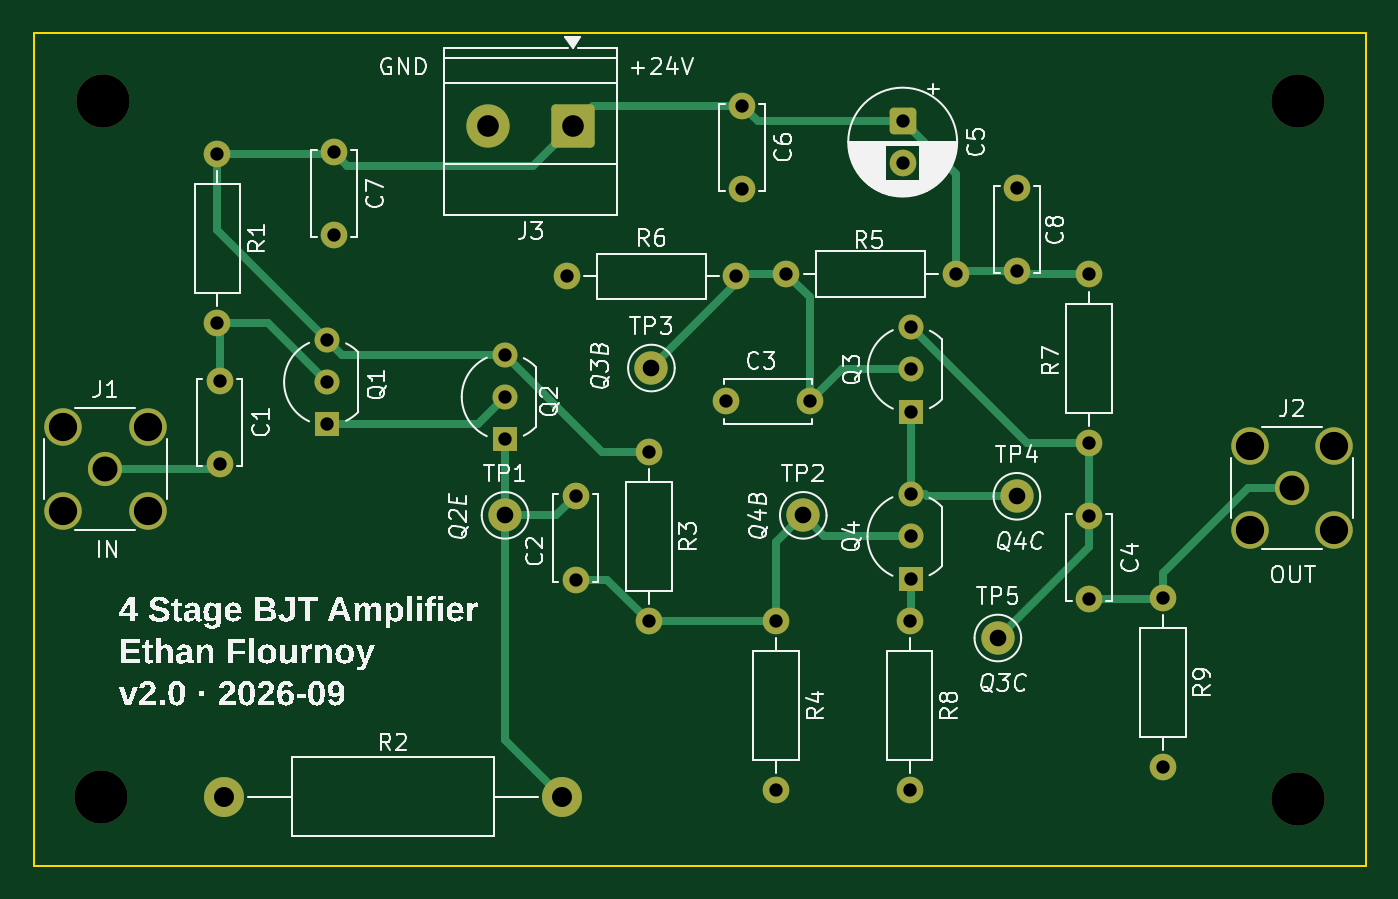
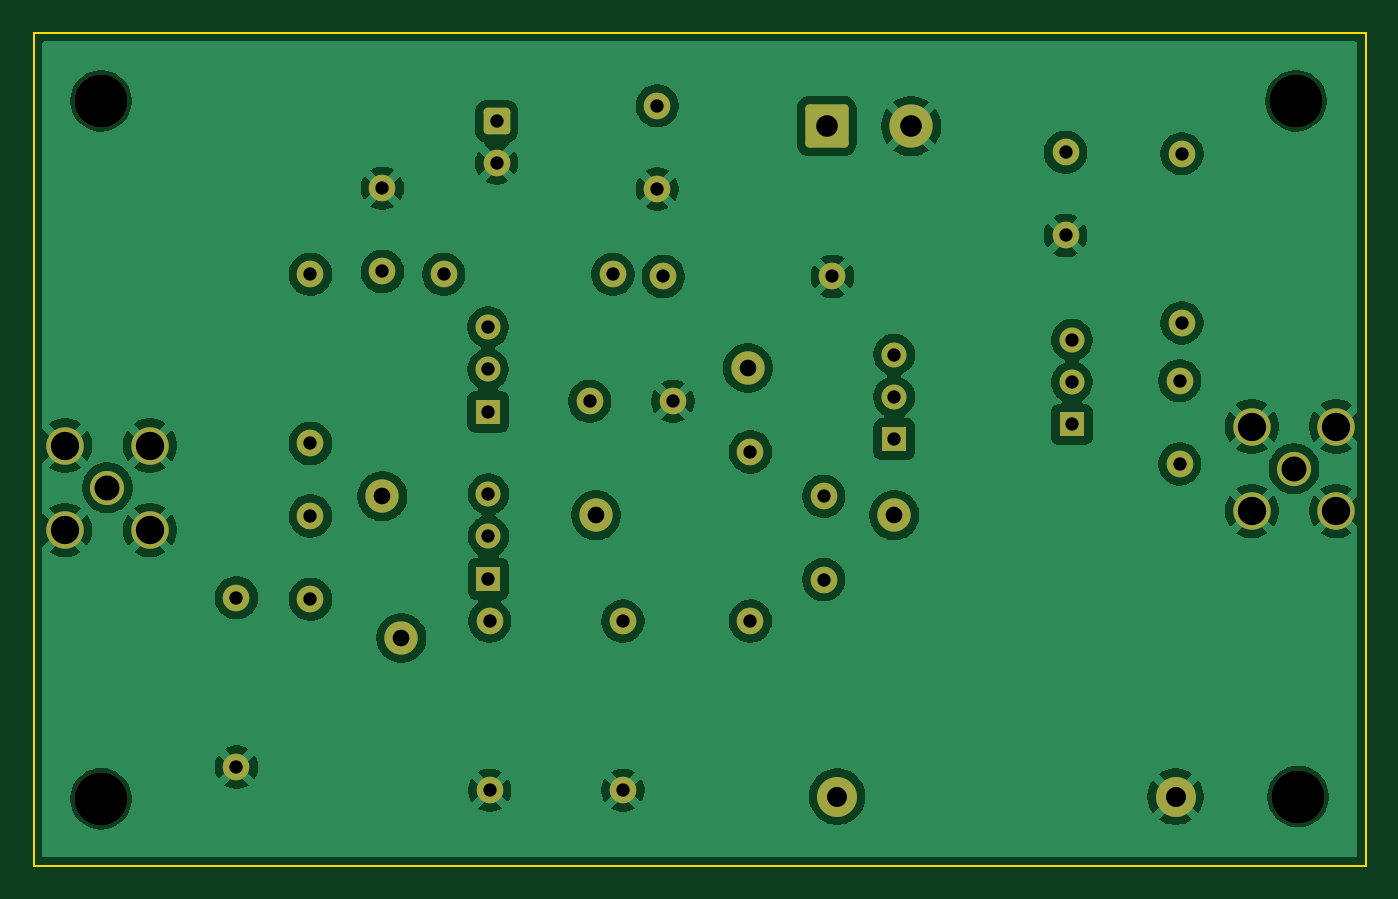
Circuit board: 9 layer files. Board 80.0 x 50.0 mm.
- bottom_copper: Amplifier-B_Cu.gbl (121843 bytes)
- bottom_mask: Amplifier-B_Mask.gbs (3846 bytes)
- bottom_silk: Amplifier-B_Silkscreen.gbo (483 bytes)
- outline: Amplifier-Edge_Cuts.gm1 (639 bytes)
- top_copper: Amplifier-F_Cu.gtl (8847 bytes)
- top_mask: Amplifier-F_Mask.gts (3846 bytes)
- top_silk: Amplifier-F_Silkscreen.gto (112845 bytes)
- drill: Amplifier-NPTH.drl (426 bytes)
- drill: Amplifier-PTH.drl (1693 bytes)

=== bottom_copper: Amplifier-B_Cu.gbl (121843 bytes, source omitted) ===
=== bottom_mask: Amplifier-B_Mask.gbs ===
%TF.GenerationSoftware,KiCad,Pcbnew,10.0.5-1-g226df246f3*%
%TF.CreationDate,2026-09-24T20:37:28-04:00*%
%TF.ProjectId,Amplifier,416d706c-6966-4696-9572-2e6b69636164,rev?*%
%TF.SameCoordinates,Original*%
%TF.FileFunction,Soldermask,Bot*%
%TF.FilePolarity,Negative*%
%FSLAX46Y46*%
G04 Gerber Fmt 4.6, Leading zero omitted, Abs format (unit mm)*
G04 Created by KiCad (PCBNEW 10.0.5-1-g226df246f3) date 2026-09-24 20:37:28*
%MOMM*%
%LPD*%
G01*
G04 APERTURE LIST*
G04 Aperture macros list*
%AMRoundRect*
0 Rectangle with rounded corners*
0 $1 Rounding radius*
0 $2 $3 $4 $5 $6 $7 $8 $9 X,Y pos of 4 corners*
0 Add a 4 corners polygon primitive as box body*
4,1,4,$2,$3,$4,$5,$6,$7,$8,$9,$2,$3,0*
0 Add four circle primitives for the rounded corners*
1,1,$1+$1,$2,$3*
1,1,$1+$1,$4,$5*
1,1,$1+$1,$6,$7*
1,1,$1+$1,$8,$9*
0 Add four rect primitives between the rounded corners*
20,1,$1+$1,$2,$3,$4,$5,0*
20,1,$1+$1,$4,$5,$6,$7,0*
20,1,$1+$1,$6,$7,$8,$9,0*
20,1,$1+$1,$8,$9,$2,$3,0*%
G04 Aperture macros list end*
%ADD10C,1.600000*%
%ADD11C,3.200000*%
%ADD12C,2.000000*%
%ADD13R,1.500000X1.500000*%
%ADD14C,1.500000*%
%ADD15RoundRect,0.250000X1.050000X1.050000X-1.050000X1.050000X-1.050000X-1.050000X1.050000X-1.050000X0*%
%ADD16C,2.600000*%
%ADD17RoundRect,0.250000X-0.550000X0.550000X-0.550000X-0.550000X0.550000X-0.550000X0.550000X0.550000X0*%
%ADD18C,2.050000*%
%ADD19C,2.250000*%
%ADD20C,2.400000*%
G04 APERTURE END LIST*
D10*
%TO.C,R9*%
X211709000Y-98298000D03*
X211709000Y-108458000D03*
%TD*%
D11*
%TO.C,H2*%
X147955000Y-110236000D03*
%TD*%
D12*
%TO.C,TP4*%
X202946000Y-92202000D03*
%TD*%
D13*
%TO.C,Q3*%
X196596000Y-87122000D03*
D14*
X196596000Y-84582000D03*
X196596000Y-82042000D03*
%TD*%
D13*
%TO.C,Q4*%
X196575000Y-97155000D03*
D14*
X196575000Y-94615000D03*
X196575000Y-92075000D03*
%TD*%
D11*
%TO.C,H3*%
X219837000Y-68453000D03*
%TD*%
D15*
%TO.C,J3*%
X176276000Y-69977000D03*
D16*
X171196000Y-69977000D03*
%TD*%
D10*
%TO.C,R1*%
X154940000Y-71628000D03*
X154940000Y-81788000D03*
%TD*%
%TO.C,C8*%
X202946000Y-78700000D03*
X202946000Y-73700000D03*
%TD*%
D13*
%TO.C,Q2*%
X172212000Y-88773000D03*
D14*
X172212000Y-86233000D03*
X172212000Y-83693000D03*
%TD*%
D10*
%TO.C,R7*%
X207264000Y-78867000D03*
X207264000Y-89027000D03*
%TD*%
%TO.C,R8*%
X196500000Y-99695000D03*
X196500000Y-109855000D03*
%TD*%
D12*
%TO.C,TP5*%
X201803000Y-100711000D03*
%TD*%
D10*
%TO.C,C1*%
X155067000Y-85257000D03*
X155067000Y-90257000D03*
%TD*%
D13*
%TO.C,Q1*%
X161544000Y-87884000D03*
D14*
X161544000Y-85344000D03*
X161544000Y-82804000D03*
%TD*%
D10*
%TO.C,R6*%
X186080000Y-79000000D03*
X175920000Y-79000000D03*
%TD*%
D12*
%TO.C,TP2*%
X190119000Y-93345000D03*
%TD*%
D10*
%TO.C,C3*%
X190500000Y-86500000D03*
X185500000Y-86500000D03*
%TD*%
D17*
%TO.C,C5*%
X196088000Y-69683621D03*
D10*
X196088000Y-72183621D03*
%TD*%
D11*
%TO.C,H4*%
X219837000Y-110363000D03*
%TD*%
%TO.C,H1*%
X148082000Y-68453000D03*
%TD*%
D18*
%TO.C,J1*%
X148209000Y-90551000D03*
D19*
X145669000Y-88011000D03*
X145669000Y-93091000D03*
X150749000Y-88011000D03*
X150749000Y-93091000D03*
%TD*%
D10*
%TO.C,R4*%
X188500000Y-99695000D03*
X188500000Y-109855000D03*
%TD*%
%TO.C,C4*%
X207264000Y-93385000D03*
X207264000Y-98385000D03*
%TD*%
%TO.C,R5*%
X199263000Y-78867000D03*
X189103000Y-78867000D03*
%TD*%
D18*
%TO.C,J2*%
X219456000Y-91694000D03*
D19*
X216916000Y-89154000D03*
X216916000Y-94234000D03*
X221996000Y-89154000D03*
X221996000Y-94234000D03*
%TD*%
D10*
%TO.C,C2*%
X176443000Y-92202000D03*
X176443000Y-97202000D03*
%TD*%
D20*
%TO.C,R2*%
X175641000Y-110236000D03*
X155321000Y-110236000D03*
%TD*%
D12*
%TO.C,TP1*%
X172212000Y-93345000D03*
%TD*%
D10*
%TO.C,C6*%
X186436000Y-68747000D03*
X186436000Y-73747000D03*
%TD*%
%TO.C,C7*%
X161925000Y-71541000D03*
X161925000Y-76541000D03*
%TD*%
D12*
%TO.C,TP3*%
X181000000Y-84500000D03*
%TD*%
D10*
%TO.C,R3*%
X180848000Y-89535000D03*
X180848000Y-99695000D03*
%TD*%
M02*

=== bottom_silk: Amplifier-B_Silkscreen.gbo ===
%TF.GenerationSoftware,KiCad,Pcbnew,10.0.5-1-g226df246f3*%
%TF.CreationDate,2026-09-24T20:37:28-04:00*%
%TF.ProjectId,Amplifier,416d706c-6966-4696-9572-2e6b69636164,rev?*%
%TF.SameCoordinates,Original*%
%TF.FileFunction,Legend,Bot*%
%TF.FilePolarity,Positive*%
%FSLAX46Y46*%
G04 Gerber Fmt 4.6, Leading zero omitted, Abs format (unit mm)*
G04 Created by KiCad (PCBNEW 10.0.5-1-g226df246f3) date 2026-09-24 20:37:28*
%MOMM*%
%LPD*%
G01*
G04 APERTURE LIST*
G04 APERTURE END LIST*
M02*

=== outline: Amplifier-Edge_Cuts.gm1 ===
%TF.GenerationSoftware,KiCad,Pcbnew,10.0.5-1-g226df246f3*%
%TF.CreationDate,2026-09-24T20:37:28-04:00*%
%TF.ProjectId,Amplifier,416d706c-6966-4696-9572-2e6b69636164,rev?*%
%TF.SameCoordinates,Original*%
%TF.FileFunction,Profile,NP*%
%FSLAX46Y46*%
G04 Gerber Fmt 4.6, Leading zero omitted, Abs format (unit mm)*
G04 Created by KiCad (PCBNEW 10.0.5-1-g226df246f3) date 2026-09-24 20:37:28*
%MOMM*%
%LPD*%
G01*
G04 APERTURE LIST*
%TA.AperFunction,Profile*%
%ADD10C,0.100000*%
%TD*%
G04 APERTURE END LIST*
D10*
X143896000Y-64389000D02*
X223896000Y-64389000D01*
X223896000Y-114389000D01*
X143896000Y-114389000D01*
X143896000Y-64389000D01*
M02*

=== top_copper: Amplifier-F_Cu.gtl (8847 bytes, source omitted) ===
=== top_mask: Amplifier-F_Mask.gts ===
%TF.GenerationSoftware,KiCad,Pcbnew,10.0.5-1-g226df246f3*%
%TF.CreationDate,2026-09-24T20:37:28-04:00*%
%TF.ProjectId,Amplifier,416d706c-6966-4696-9572-2e6b69636164,rev?*%
%TF.SameCoordinates,Original*%
%TF.FileFunction,Soldermask,Top*%
%TF.FilePolarity,Negative*%
%FSLAX46Y46*%
G04 Gerber Fmt 4.6, Leading zero omitted, Abs format (unit mm)*
G04 Created by KiCad (PCBNEW 10.0.5-1-g226df246f3) date 2026-09-24 20:37:28*
%MOMM*%
%LPD*%
G01*
G04 APERTURE LIST*
G04 Aperture macros list*
%AMRoundRect*
0 Rectangle with rounded corners*
0 $1 Rounding radius*
0 $2 $3 $4 $5 $6 $7 $8 $9 X,Y pos of 4 corners*
0 Add a 4 corners polygon primitive as box body*
4,1,4,$2,$3,$4,$5,$6,$7,$8,$9,$2,$3,0*
0 Add four circle primitives for the rounded corners*
1,1,$1+$1,$2,$3*
1,1,$1+$1,$4,$5*
1,1,$1+$1,$6,$7*
1,1,$1+$1,$8,$9*
0 Add four rect primitives between the rounded corners*
20,1,$1+$1,$2,$3,$4,$5,0*
20,1,$1+$1,$4,$5,$6,$7,0*
20,1,$1+$1,$6,$7,$8,$9,0*
20,1,$1+$1,$8,$9,$2,$3,0*%
G04 Aperture macros list end*
%ADD10C,1.600000*%
%ADD11C,3.200000*%
%ADD12C,2.000000*%
%ADD13R,1.500000X1.500000*%
%ADD14C,1.500000*%
%ADD15RoundRect,0.250000X1.050000X1.050000X-1.050000X1.050000X-1.050000X-1.050000X1.050000X-1.050000X0*%
%ADD16C,2.600000*%
%ADD17RoundRect,0.250000X-0.550000X0.550000X-0.550000X-0.550000X0.550000X-0.550000X0.550000X0.550000X0*%
%ADD18C,2.050000*%
%ADD19C,2.250000*%
%ADD20C,2.400000*%
G04 APERTURE END LIST*
D10*
%TO.C,R9*%
X211709000Y-98298000D03*
X211709000Y-108458000D03*
%TD*%
D11*
%TO.C,H2*%
X147955000Y-110236000D03*
%TD*%
D12*
%TO.C,TP4*%
X202946000Y-92202000D03*
%TD*%
D13*
%TO.C,Q3*%
X196596000Y-87122000D03*
D14*
X196596000Y-84582000D03*
X196596000Y-82042000D03*
%TD*%
D13*
%TO.C,Q4*%
X196575000Y-97155000D03*
D14*
X196575000Y-94615000D03*
X196575000Y-92075000D03*
%TD*%
D11*
%TO.C,H3*%
X219837000Y-68453000D03*
%TD*%
D15*
%TO.C,J3*%
X176276000Y-69977000D03*
D16*
X171196000Y-69977000D03*
%TD*%
D10*
%TO.C,R1*%
X154940000Y-71628000D03*
X154940000Y-81788000D03*
%TD*%
%TO.C,C8*%
X202946000Y-78700000D03*
X202946000Y-73700000D03*
%TD*%
D13*
%TO.C,Q2*%
X172212000Y-88773000D03*
D14*
X172212000Y-86233000D03*
X172212000Y-83693000D03*
%TD*%
D10*
%TO.C,R7*%
X207264000Y-78867000D03*
X207264000Y-89027000D03*
%TD*%
%TO.C,R8*%
X196500000Y-99695000D03*
X196500000Y-109855000D03*
%TD*%
D12*
%TO.C,TP5*%
X201803000Y-100711000D03*
%TD*%
D10*
%TO.C,C1*%
X155067000Y-85257000D03*
X155067000Y-90257000D03*
%TD*%
D13*
%TO.C,Q1*%
X161544000Y-87884000D03*
D14*
X161544000Y-85344000D03*
X161544000Y-82804000D03*
%TD*%
D10*
%TO.C,R6*%
X186080000Y-79000000D03*
X175920000Y-79000000D03*
%TD*%
D12*
%TO.C,TP2*%
X190119000Y-93345000D03*
%TD*%
D10*
%TO.C,C3*%
X190500000Y-86500000D03*
X185500000Y-86500000D03*
%TD*%
D17*
%TO.C,C5*%
X196088000Y-69683621D03*
D10*
X196088000Y-72183621D03*
%TD*%
D11*
%TO.C,H4*%
X219837000Y-110363000D03*
%TD*%
%TO.C,H1*%
X148082000Y-68453000D03*
%TD*%
D18*
%TO.C,J1*%
X148209000Y-90551000D03*
D19*
X145669000Y-88011000D03*
X145669000Y-93091000D03*
X150749000Y-88011000D03*
X150749000Y-93091000D03*
%TD*%
D10*
%TO.C,R4*%
X188500000Y-99695000D03*
X188500000Y-109855000D03*
%TD*%
%TO.C,C4*%
X207264000Y-93385000D03*
X207264000Y-98385000D03*
%TD*%
%TO.C,R5*%
X199263000Y-78867000D03*
X189103000Y-78867000D03*
%TD*%
D18*
%TO.C,J2*%
X219456000Y-91694000D03*
D19*
X216916000Y-89154000D03*
X216916000Y-94234000D03*
X221996000Y-89154000D03*
X221996000Y-94234000D03*
%TD*%
D10*
%TO.C,C2*%
X176443000Y-92202000D03*
X176443000Y-97202000D03*
%TD*%
D20*
%TO.C,R2*%
X175641000Y-110236000D03*
X155321000Y-110236000D03*
%TD*%
D12*
%TO.C,TP1*%
X172212000Y-93345000D03*
%TD*%
D10*
%TO.C,C6*%
X186436000Y-68747000D03*
X186436000Y-73747000D03*
%TD*%
%TO.C,C7*%
X161925000Y-71541000D03*
X161925000Y-76541000D03*
%TD*%
D12*
%TO.C,TP3*%
X181000000Y-84500000D03*
%TD*%
D10*
%TO.C,R3*%
X180848000Y-89535000D03*
X180848000Y-99695000D03*
%TD*%
M02*

=== top_silk: Amplifier-F_Silkscreen.gto (112845 bytes, source omitted) ===
=== drill: Amplifier-NPTH.drl ===
M48
; DRILL file KiCad 10.0.5-1-g226df246f3 date 2026-09-24T20:37:29
; FORMAT={-:-/ absolute / metric / decimal}
; #@! TF.CreationDate,2026-09-24T20:37:29-04:00
; #@! TF.GenerationSoftware,Kicad,Pcbnew,10.0.5-1-g226df246f3
; #@! TF.FileFunction,NonPlated,1,2,NPTH
FMAT,2
METRIC
; #@! TA.AperFunction,NonPlated,NPTH,ComponentDrill
T1C3.200
%
G90
G05
T1
X147.955Y-110.236
X148.082Y-68.453
X219.837Y-68.453
X219.837Y-110.363
M30

=== drill: Amplifier-PTH.drl ===
M48
; DRILL file KiCad 10.0.5-1-g226df246f3 date 2026-09-24T20:37:29
; FORMAT={-:-/ absolute / metric / decimal}
; #@! TF.CreationDate,2026-09-24T20:37:29-04:00
; #@! TF.GenerationSoftware,Kicad,Pcbnew,10.0.5-1-g226df246f3
; #@! TF.FileFunction,Plated,1,2,PTH
FMAT,2
METRIC
; #@! TA.AperFunction,Plated,PTH,ComponentDrill
T1C0.800
; #@! TA.AperFunction,Plated,PTH,ComponentDrill
T2C1.000
; #@! TA.AperFunction,Plated,PTH,ComponentDrill
T3C1.200
; #@! TA.AperFunction,Plated,PTH,ComponentDrill
T4C1.300
; #@! TA.AperFunction,Plated,PTH,ComponentDrill
T5C1.500
; #@! TA.AperFunction,Plated,PTH,ComponentDrill
T6C1.700
%
G90
G05
T1
X154.94Y-71.628
X154.94Y-81.788
X155.067Y-85.257
X155.067Y-90.257
X161.544Y-82.804
X161.544Y-85.344
X161.544Y-87.884
X161.925Y-71.541
X161.925Y-76.541
X172.212Y-83.693
X172.212Y-86.233
X172.212Y-88.773
X175.92Y-79.0
X176.443Y-92.202
X176.443Y-97.202
X180.848Y-89.535
X180.848Y-99.695
X185.5Y-86.5
X186.08Y-79.0
X186.436Y-68.747
X186.436Y-73.747
X188.5Y-99.695
X188.5Y-109.855
X189.103Y-78.867
X190.5Y-86.5
X196.088Y-69.684
X196.088Y-72.184
X196.5Y-99.695
X196.5Y-109.855
X196.575Y-92.075
X196.575Y-94.615
X196.575Y-97.155
X196.596Y-82.042
X196.596Y-84.582
X196.596Y-87.122
X199.263Y-78.867
X202.946Y-73.7
X202.946Y-78.7
X207.264Y-78.867
X207.264Y-89.027
X207.264Y-93.385
X207.264Y-98.385
X211.709Y-98.298
X211.709Y-108.458
T2
X172.212Y-93.345
X181.0Y-84.5
X190.119Y-93.345
X201.803Y-100.711
X202.946Y-92.202
T3
X155.321Y-110.236
X175.641Y-110.236
T4
X171.196Y-69.977
X176.276Y-69.977
T5
X148.209Y-90.551
X219.456Y-91.694
T6
X145.669Y-88.011
X145.669Y-93.091
X150.749Y-88.011
X150.749Y-93.091
X216.916Y-89.154
X216.916Y-94.234
X221.996Y-89.154
X221.996Y-94.234
M30
